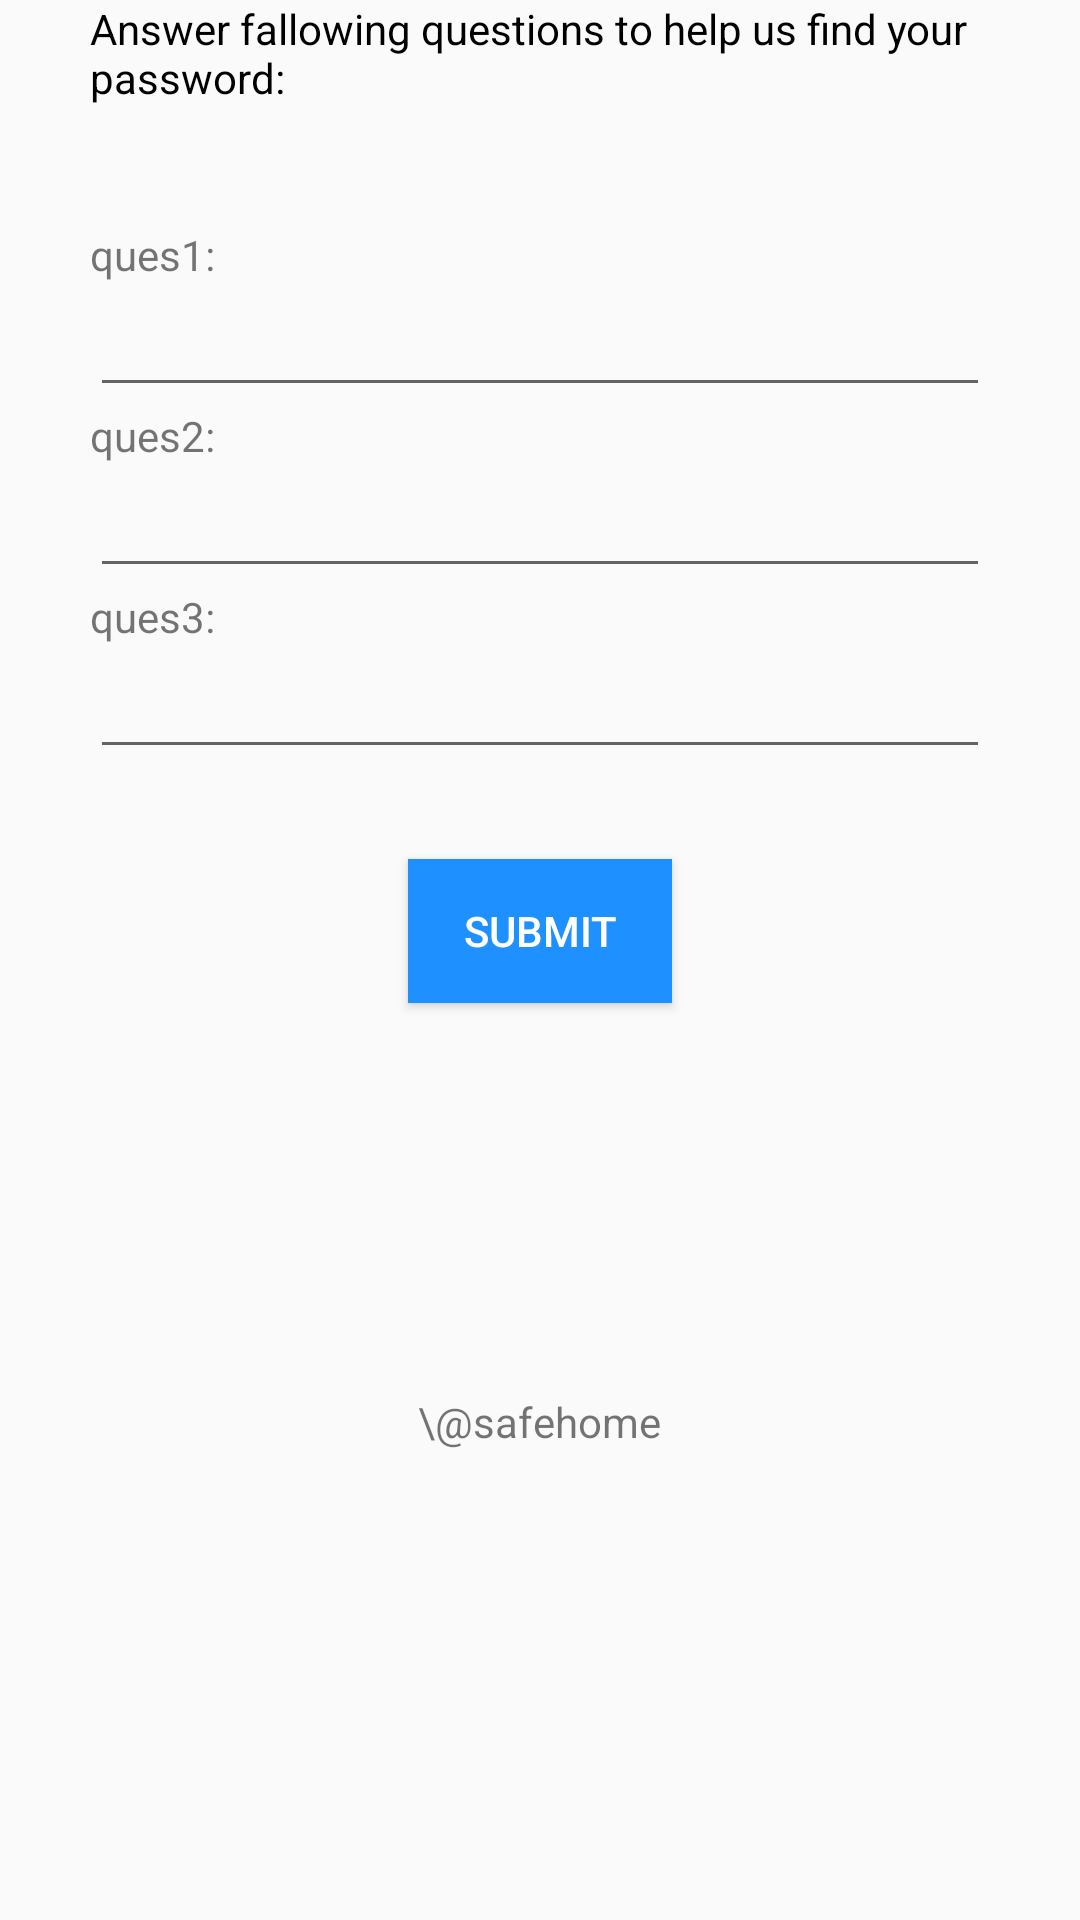

This screen was rendered from an Android layout file. Write that file and the resources it references.
<!-- AndroidManifest.xml: application theme AppTheme -->
<!-- res/layout/activity_find_pass.xml -->
<?xml version="1.0" encoding="utf-8"?>
<LinearLayout xmlns:android="http://schemas.android.com/apk/res/android"
    xmlns:app="http://schemas.android.com/apk/res-auto"
    xmlns:tools="http://schemas.android.com/tools"
    android:layout_width="match_parent"
    android:layout_height="match_parent"
    android:gravity="center_horizontal"
    android:orientation="vertical"
    tools:context="com.example.administrator.safehome.FindPassActivity">
    <LinearLayout
        android:layout_width="300dp"
        android:layout_height="match_parent"
        android:orientation="vertical"
        android:gravity="center_horizontal">
        <TextView
            android:layout_width="wrap_content"
            android:layout_height="wrap_content"
            android:textColor="@android:color/background_dark"
            android:text="Answer fallowing questions to help us find your password:"
            android:layout_marginBottom="40dp"/>
        <TextView
            android:id="@+id/ques1"
            android:layout_width="wrap_content"
            android:layout_height="wrap_content"
            android:layout_gravity="left"
            android:text="ques1:"/>
        <EditText
            android:id="@+id/answer1"
            android:layout_width="match_parent"
            android:layout_height="wrap_content" />
        <TextView
            android:id="@+id/ques2"
            android:layout_width="wrap_content"
            android:layout_height="wrap_content"
            android:layout_gravity="left"
            android:text="ques2:"/>
        <EditText
            android:id="@+id/answer2"
            android:layout_width="match_parent"
            android:layout_height="wrap_content" />
        <TextView
            android:id="@+id/ques3"
            android:layout_width="wrap_content"
            android:layout_height="wrap_content"
            android:layout_gravity="left"
            android:text="ques3:"/>
        <EditText
            android:id="@+id/answer3"
            android:layout_width="match_parent"
            android:layout_height="wrap_content" />
        <Button
            android:layout_marginTop="30dp"
            android:layout_width="wrap_content"
            android:layout_height="wrap_content"
            android:background="#1E90FF"
            android:onClick="submitAnswer"
            android:textColor="@android:color/white"
            android:text= "Submit"/>
        <TextView
            android:layout_width="wrap_content"
            android:layout_height="wrap_content"
            android:layout_gravity="center_horizontal|bottom"
            android:layout_marginTop="130dp"
            android:text="\@safehome" />
    </LinearLayout>

</LinearLayout>
<!-- resources referenced by this layout -->
<resources>
  <style name="AppTheme" parent="Theme.AppCompat.Light.DarkActionBar">
          
          <item name="colorPrimary">#6495ED</item>
          <item name="colorPrimaryDark">#6495ED</item>
          <item name="colorAccent">@color/colorAccent</item>
      </style>
  <!-- not gathered from this repository: default colours our renderer supplied (Android Studio template values) -->
  <color name="colorAccent">#FF03DAC5</color>
</resources>
